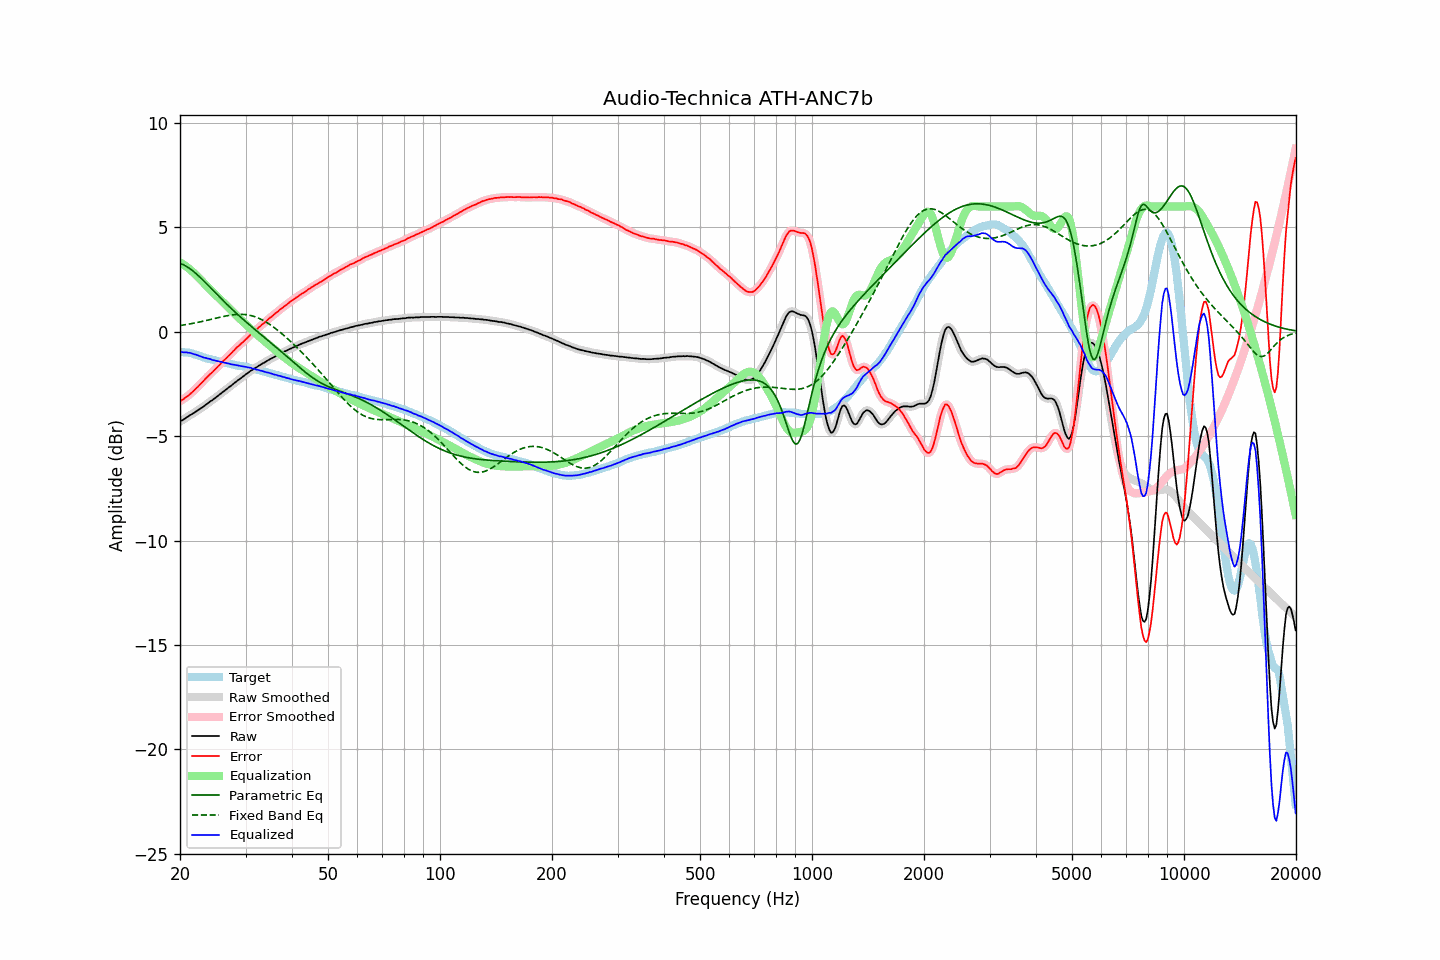

The data file committed next to this chart (first rows):
frequency, raw, error, smoothed, error_smoothed, equalization, parametric_eq, fixed_band_eq, equalized_raw, equalized_smoothed, target
20.00, -4.29, -3.33, -4.29, -3.32, 3.33, 3.28, 0.30, -0.96, -0.97, -0.97
20.20, -4.25, -3.28, -4.25, -3.28, 3.28, 3.25, 0.31, -0.97, -0.97, -0.98
20.40, -4.21, -3.24, -4.21, -3.23, 3.23, 3.22, 0.32, -0.98, -0.98, -0.98
20.61, -4.16, -3.18, -4.16, -3.18, 3.18, 3.18, 0.34, -0.99, -0.98, -0.99
20.81, -4.10, -3.12, -4.11, -3.12, 3.12, 3.13, 0.35, -0.98, -0.99, -0.99
21.02, -4.06, -3.08, -4.06, -3.06, 3.06, 3.09, 0.36, -1.00, -1.00, -0.99
21.23, -4.00, -2.99, -4.01, -3.00, 3.00, 3.03, 0.38, -1.00, -1.01, -1.01
21.44, -3.96, -2.93, -3.96, -2.94, 2.93, 2.98, 0.39, -1.03, -1.03, -1.03
21.66, -3.91, -2.87, -3.91, -2.86, 2.86, 2.92, 0.40, -1.05, -1.05, -1.05
21.87, -3.87, -2.79, -3.87, -2.79, 2.79, 2.85, 0.42, -1.08, -1.07, -1.08
22.09, -3.81, -2.71, -3.82, -2.72, 2.72, 2.79, 0.43, -1.09, -1.10, -1.10
22.31, -3.76, -2.64, -3.76, -2.64, 2.64, 2.72, 0.45, -1.12, -1.12, -1.12
22.54, -3.71, -2.56, -3.71, -2.56, 2.56, 2.65, 0.47, -1.15, -1.15, -1.15
22.76, -3.66, -2.48, -3.66, -2.49, 2.48, 2.57, 0.48, -1.18, -1.18, -1.18
22.99, -3.61, -2.40, -3.61, -2.40, 2.40, 2.50, 0.50, -1.21, -1.21, -1.21
23.22, -3.56, -2.32, -3.56, -2.32, 2.32, 2.42, 0.52, -1.24, -1.24, -1.24
23.45, -3.49, -2.23, -3.50, -2.24, 2.24, 2.35, 0.53, -1.25, -1.26, -1.26
23.69, -3.44, -2.16, -3.44, -2.16, 2.17, 2.27, 0.55, -1.28, -1.27, -1.28
23.92, -3.38, -2.08, -3.38, -2.08, 2.09, 2.19, 0.57, -1.29, -1.29, -1.30
24.16, -3.32, -2.01, -3.33, -2.01, 2.01, 2.11, 0.59, -1.31, -1.32, -1.31
24.40, -3.28, -1.95, -3.28, -1.94, 1.94, 2.03, 0.61, -1.34, -1.34, -1.33
24.65, -3.22, -1.87, -3.22, -1.87, 1.86, 1.95, 0.63, -1.36, -1.36, -1.35
24.89, -3.16, -1.79, -3.16, -1.79, 1.79, 1.87, 0.64, -1.38, -1.38, -1.37
25.14, -3.10, -1.71, -3.10, -1.71, 1.71, 1.79, 0.66, -1.39, -1.39, -1.39
25.39, -3.04, -1.63, -3.04, -1.63, 1.63, 1.72, 0.68, -1.41, -1.41, -1.41
25.65, -2.98, -1.56, -2.98, -1.55, 1.55, 1.64, 0.70, -1.43, -1.43, -1.42
25.91, -2.92, -1.47, -2.92, -1.47, 1.48, 1.56, 0.72, -1.45, -1.45, -1.45
26.16, -2.86, -1.40, -2.86, -1.40, 1.40, 1.48, 0.73, -1.46, -1.47, -1.47
26.43, -2.80, -1.32, -2.80, -1.32, 1.32, 1.41, 0.75, -1.48, -1.48, -1.49
26.69, -2.74, -1.25, -2.74, -1.24, 1.24, 1.33, 0.76, -1.50, -1.50, -1.50
26.96, -2.68, -1.17, -2.68, -1.17, 1.17, 1.26, 0.78, -1.52, -1.52, -1.52
27.23, -2.62, -1.10, -2.63, -1.09, 1.09, 1.18, 0.79, -1.53, -1.54, -1.53
27.50, -2.57, -1.02, -2.57, -1.02, 1.01, 1.11, 0.80, -1.56, -1.55, -1.55
27.77, -2.50, -0.93, -2.51, -0.94, 0.94, 1.04, 0.81, -1.57, -1.57, -1.57
28.05, -2.44, -0.86, -2.44, -0.85, 0.86, 0.96, 0.82, -1.58, -1.58, -1.58
28.33, -2.38, -0.77, -2.38, -0.78, 0.79, 0.89, 0.83, -1.60, -1.60, -1.61
28.62, -2.32, -0.70, -2.33, -0.71, 0.71, 0.82, 0.83, -1.61, -1.61, -1.62
28.90, -2.27, -0.65, -2.27, -0.64, 0.64, 0.75, 0.84, -1.63, -1.63, -1.62
29.19, -2.21, -0.57, -2.21, -0.57, 0.57, 0.68, 0.84, -1.64, -1.64, -1.64
29.48, -2.15, -0.51, -2.15, -0.50, 0.50, 0.61, 0.83, -1.66, -1.66, -1.65
29.78, -2.09, -0.43, -2.09, -0.43, 0.42, 0.55, 0.83, -1.67, -1.67, -1.67
30.08, -2.03, -0.36, -2.04, -0.36, 0.35, 0.48, 0.82, -1.68, -1.68, -1.68
30.38, -1.98, -0.29, -1.98, -0.28, 0.28, 0.41, 0.81, -1.70, -1.70, -1.70
30.68, -1.92, -0.20, -1.92, -0.21, 0.21, 0.35, 0.80, -1.71, -1.71, -1.72
30.99, -1.86, -0.12, -1.87, -0.13, 0.14, 0.28, 0.78, -1.73, -1.73, -1.74
31.30, -1.82, -0.07, -1.82, -0.06, 0.07, 0.21, 0.76, -1.76, -1.75, -1.75
31.61, -1.76, -0.00, -1.77, 0.00, -0.00, 0.15, 0.74, -1.77, -1.77, -1.76
31.93, -1.72, 0.07, -1.72, 0.07, -0.07, 0.08, 0.71, -1.79, -1.79, -1.79
32.24, -1.68, 0.13, -1.68, 0.14, -0.14, 0.02, 0.68, -1.82, -1.81, -1.82
32.57, -1.62, 0.21, -1.63, 0.21, -0.21, -0.04, 0.65, -1.83, -1.83, -1.84
32.89, -1.58, 0.27, -1.58, 0.27, -0.27, -0.11, 0.61, -1.85, -1.85, -1.85
33.22, -1.53, 0.35, -1.53, 0.34, -0.34, -0.17, 0.58, -1.87, -1.87, -1.88
33.55, -1.49, 0.40, -1.49, 0.40, -0.41, -0.24, 0.53, -1.90, -1.90, -1.89
33.89, -1.45, 0.47, -1.45, 0.47, -0.47, -0.30, 0.49, -1.93, -1.92, -1.92
34.23, -1.40, 0.53, -1.40, 0.54, -0.54, -0.37, 0.44, -1.94, -1.94, -1.93
34.57, -1.35, 0.61, -1.36, 0.61, -0.60, -0.43, 0.40, -1.96, -1.96, -1.97
34.92, -1.31, 0.68, -1.31, 0.67, -0.67, -0.49, 0.34, -1.98, -1.98, -1.99
35.27, -1.27, 0.73, -1.27, 0.73, -0.73, -0.56, 0.29, -2.01, -2.01, -2.00
35.62, -1.23, 0.79, -1.23, 0.79, -0.80, -0.62, 0.24, -2.03, -2.03, -2.02
35.97, -1.19, 0.86, -1.19, 0.86, -0.86, -0.69, 0.18, -2.05, -2.05, -2.05
... 635 more rows
